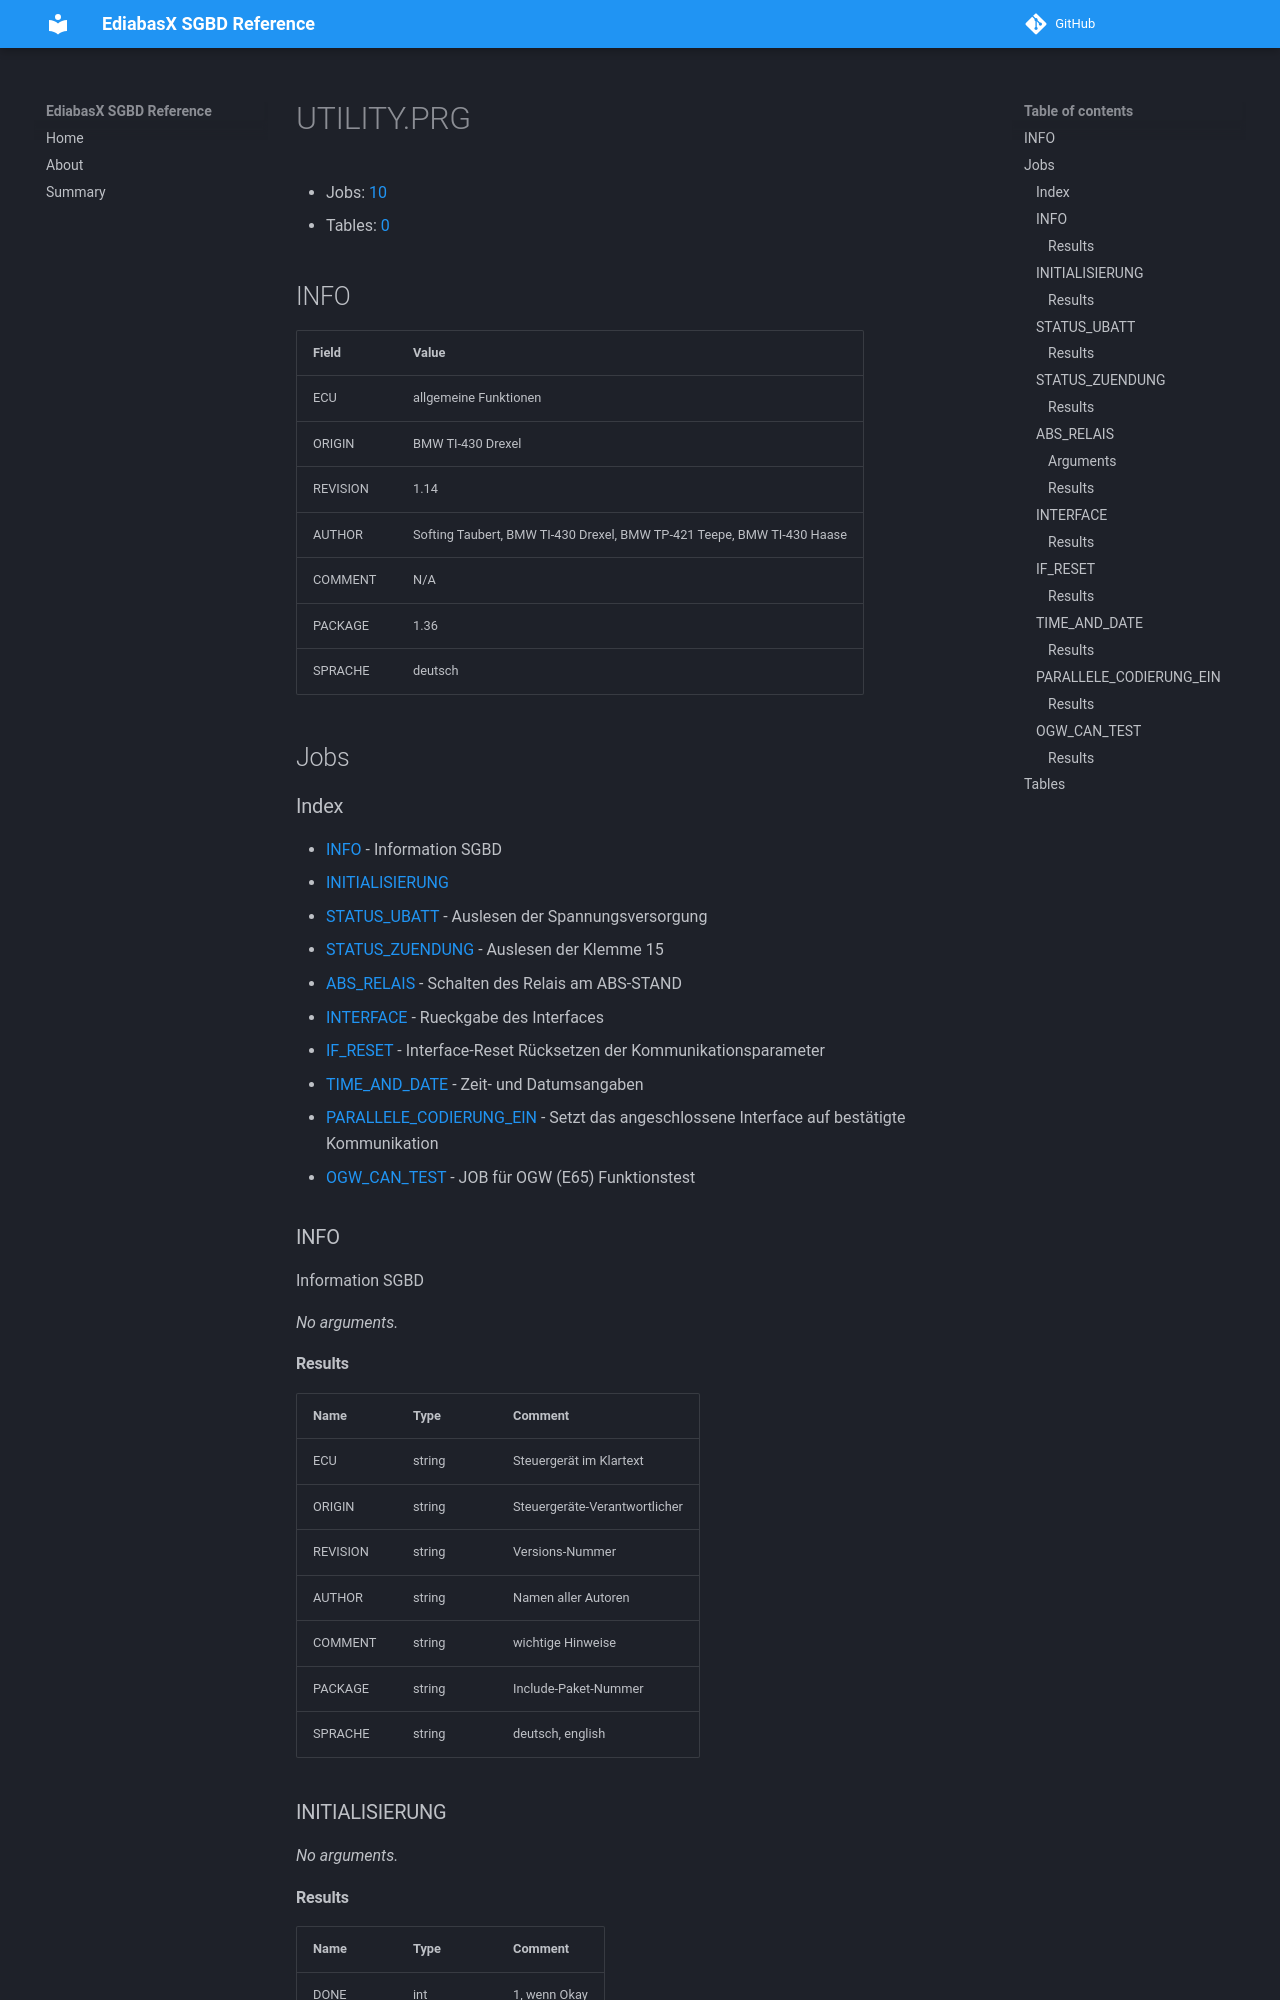

repository: emdzej/ediabasx-docs-sgbd · page: sgbd/UTILITY/index.html · generator: mkdocs

# UTILITY.PRG

- Jobs: [10](#jobs)
- Tables: [0](#tables)

## INFO

| Field | Value |
| --- | --- |
| ECU | allgemeine Funktionen |
| ORIGIN | BMW TI-430 Drexel |
| REVISION | 1.14 |
| AUTHOR | Softing Taubert, BMW TI-430 Drexel, BMW TP-421 Teepe, BMW TI-430 Haase |
| COMMENT | N/A |
| PACKAGE | 1.36 |
| SPRACHE | deutsch |

## Jobs

### Index

- [INFO](#job-info) - Information SGBD
- [INITIALISIERUNG](#job-initialisierung)
- [STATUS_UBATT](#job-status-ubatt) - Auslesen der Spannungsversorgung
- [STATUS_ZUENDUNG](#job-status-zuendung) - Auslesen der Klemme 15
- [ABS_RELAIS](#job-abs-relais) - Schalten des Relais am ABS-STAND
- [INTERFACE](#job-interface) - Rueckgabe des Interfaces
- [IF_RESET](#job-if-reset) - Interface-Reset Rücksetzen der Kommunikationsparameter
- [TIME_AND_DATE](#job-time-and-date) - Zeit- und Datumsangaben
- [PARALLELE_CODIERUNG_EIN](#job-parallele-codierung-ein) - Setzt das angeschlossene Interface auf bestätigte Kommunikation
- [OGW_CAN_TEST](#job-ogw-can-test) - JOB für OGW (E65) Funktionstest

<a id="job-info"></a>
### INFO

Information SGBD

_No arguments._

#### Results

| Name | Type | Comment |
| --- | --- | --- |
| ECU | string | Steuergerät im Klartext |
| ORIGIN | string | Steuergeräte-Verantwortlicher |
| REVISION | string | Versions-Nummer |
| AUTHOR | string | Namen aller Autoren |
| COMMENT | string | wichtige Hinweise |
| PACKAGE | string | Include-Paket-Nummer |
| SPRACHE | string | deutsch, english |

<a id="job-initialisierung"></a>
